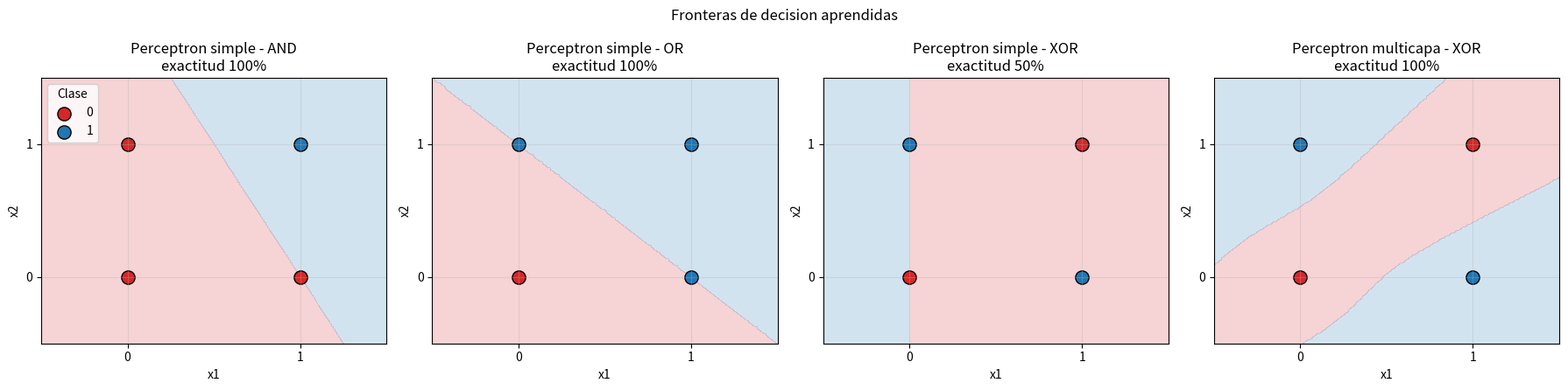

Write Python code to recreate this figure.
"""
=====================================================================
 Aprendizaje Automatico - Ejemplo sencillo de Red Neuronal
 con PERCEPTRONES (implementado desde cero con NumPy)
=====================================================================
 Parte 1 - Perceptron simple (una sola neurona):
   Aprende las compuertas logicas AND y OR.
   Tambien se muestra que NO puede aprender XOR, porque XOR no es
   linealmente separable (no existe una recta que separe las clases).

 Parte 2 - Perceptron multicapa (red neuronal):
   Con una capa oculta y el algoritmo de retropropagacion
   (backpropagation) la red SI aprende XOR.

 Formulas del perceptron simple:
   Salida:       y = escalon(w . x + b)
   Aprendizaje:  w = w + tasa * (objetivo - y) * x
                 b = b + tasa * (objetivo - y)

 Ejecutar:
   pip install -r requirements.txt
   python ejemplo_perceptron.py
=====================================================================
"""

import numpy as np
import matplotlib.pyplot as plt


# ---------------------------------------------------------------
# 1. DATOS (compuertas logicas)
# ---------------------------------------------------------------
X = np.array([[0, 0],
              [0, 1],
              [1, 0],
              [1, 1]])

COMPUERTAS = {
    "AND": np.array([0, 0, 0, 1]),
    "OR":  np.array([0, 1, 1, 1]),
    "XOR": np.array([0, 1, 1, 0]),
}


# ---------------------------------------------------------------
# 2. MODELOS
# ---------------------------------------------------------------
class Perceptron:
    """Perceptron simple de Rosenblatt (una neurona, funcion escalon)."""

    def __init__(self, n_entradas, tasa=0.1, epocas=20):
        self.w = np.zeros(n_entradas)   # pesos
        self.b = 0.0                    # sesgo (bias)
        self.tasa = tasa
        self.epocas = epocas
        self.errores = []               # errores por epoca

    @staticmethod
    def escalon(z):
        return np.where(z >= 0, 1, 0)

    def predecir(self, X):
        return self.escalon(X @ self.w + self.b)

    def entrenar(self, X, y):
        for _ in range(self.epocas):
            errores_epoca = 0
            for xi, objetivo in zip(X, y):
                error = objetivo - self.predecir(xi)
                self.w += self.tasa * error * xi
                self.b += self.tasa * error
                errores_epoca += int(error != 0)
            self.errores.append(errores_epoca)
            if errores_epoca == 0:      # ya clasifica todo bien
                break
        return self


class PerceptronMulticapa:
    """
    Red neuronal 2 -> n_ocultas -> 1 con funcion sigmoide,
    entrenada con retropropagacion (descenso de gradiente).
    """

    def __init__(self, n_entradas=2, n_ocultas=4, tasa=0.5, epocas=10000, semilla=1):
        rng = np.random.default_rng(semilla)
        self.W1 = rng.normal(0, 1, (n_entradas, n_ocultas))
        self.b1 = np.zeros(n_ocultas)
        self.W2 = rng.normal(0, 1, (n_ocultas, 1))
        self.b2 = np.zeros(1)
        self.tasa = tasa
        self.epocas = epocas
        self.errores = []

    @staticmethod
    def sigmoide(z):
        return 1 / (1 + np.exp(-z))

    def propagar(self, X):
        self.h = self.sigmoide(X @ self.W1 + self.b1)        # capa oculta
        return self.sigmoide(self.h @ self.W2 + self.b2)      # capa de salida

    def predecir(self, X):
        return (self.propagar(X) >= 0.5).astype(int).ravel()

    def entrenar(self, X, y):
        y = y.reshape(-1, 1)
        for _ in range(self.epocas):
            # Propagacion hacia adelante
            salida = self.propagar(X)
            error = y - salida
            self.errores.append(float(np.mean(error ** 2)))

            # Retropropagacion (derivada de la sigmoide: s * (1 - s))
            delta_salida = error * salida * (1 - salida)
            delta_oculta = (delta_salida @ self.W2.T) * self.h * (1 - self.h)

            # Actualizacion de pesos
            self.W2 += self.tasa * self.h.T @ delta_salida
            self.b2 += self.tasa * delta_salida.sum(axis=0)
            self.W1 += self.tasa * X.T @ delta_oculta
            self.b1 += self.tasa * delta_oculta.sum(axis=0)
        return self


# ---------------------------------------------------------------
# 3. GRAFICA
# ---------------------------------------------------------------
def dibujar_frontera(ax, modelo, y, titulo):
    xx, yy = np.meshgrid(np.linspace(-0.5, 1.5, 200), np.linspace(-0.5, 1.5, 200))
    Z = modelo.predecir(np.c_[xx.ravel(), yy.ravel()]).reshape(xx.shape)
    ax.contourf(xx, yy, Z, levels=[-0.5, 0.5, 1.5],
                colors=["tab:red", "tab:blue"], alpha=0.2)
    ax.scatter(X[y == 0, 0], X[y == 0, 1], c="tab:red", s=120, edgecolors="k", label="0")
    ax.scatter(X[y == 1, 0], X[y == 1, 1], c="tab:blue", s=120, edgecolors="k", label="1")
    ax.set_title(titulo)
    ax.set_xlabel("x1")
    ax.set_ylabel("x2")
    ax.set_xticks([0, 1])
    ax.set_yticks([0, 1])
    ax.grid(alpha=0.3)


def graficar(resultados, mlp, archivo="resultado_perceptron.png"):
    fig, ejes = plt.subplots(1, 4, figsize=(18, 4.5))

    for ax, (nombre, (modelo, exactitud)) in zip(ejes, resultados.items()):
        dibujar_frontera(ax, modelo, COMPUERTAS[nombre],
                         f"Perceptron simple - {nombre}\nexactitud {exactitud:.0%}")

    exactitud_mlp = np.mean(mlp.predecir(X) == COMPUERTAS["XOR"])
    dibujar_frontera(ejes[3], mlp, COMPUERTAS["XOR"],
                     f"Perceptron multicapa - XOR\nexactitud {exactitud_mlp:.0%}")
    ejes[0].legend(title="Clase", loc="upper left")

    fig.suptitle("Fronteras de decision aprendidas")
    plt.tight_layout()
    plt.savefig(archivo, dpi=120)
    print(f"\nGrafica guardada en: {archivo}")
    plt.show()


# ---------------------------------------------------------------
# PROGRAMA PRINCIPAL
# ---------------------------------------------------------------
def main():
    print("=" * 55)
    print(" EJEMPLO RED NEURONAL - Perceptrones")
    print("=" * 55)

    # ---- Parte 1: perceptron simple ----
    print("\nPARTE 1: Perceptron simple")
    resultados = {}
    for nombre, y in COMPUERTAS.items():
        p = Perceptron(n_entradas=2, tasa=0.1, epocas=20).entrenar(X, y)
        y_pred = p.predecir(X)
        exactitud = np.mean(y_pred == y)
        resultados[nombre] = (p, exactitud)

        print(f"\n  Compuerta {nombre}")
        print(f"    Pesos w = [{p.w[0]:.2f}, {p.w[1]:.2f}]   b = {p.b:.2f}")
        print(f"    Epocas usadas: {len(p.errores)}   Exactitud: {exactitud:.0%}")
        for xi, real, pred in zip(X, y, y_pred):
            marca = "ok" if real == pred else "ERROR"
            print(f"      {xi} -> esperado {real}, predicho {pred}  {marca}")

    print("\n  Conclusion: AND y OR se aprenden al 100%, pero XOR no,")
    print("  porque no se puede separar con una sola recta.")

    # ---- Parte 2: perceptron multicapa ----
    print("\nPARTE 2: Perceptron multicapa (2 -> 4 -> 1) para XOR")
    y_xor = COMPUERTAS["XOR"]
    mlp = PerceptronMulticapa(n_ocultas=4, tasa=0.5, epocas=10000).entrenar(X, y_xor)
    salidas = mlp.propagar(X).ravel()
    print(f"    Error cuadratico medio final: {mlp.errores[-1]:.5f}")
    for xi, real, s in zip(X, y_xor, salidas):
        print(f"      {xi} -> esperado {real}, salida red {s:.3f} -> clase {int(s >= 0.5)}")
    print(f"    Exactitud: {np.mean(mlp.predecir(X) == y_xor):.0%}")

    # ---- Grafica ----
    graficar(resultados, mlp)


if __name__ == "__main__":
    main()
